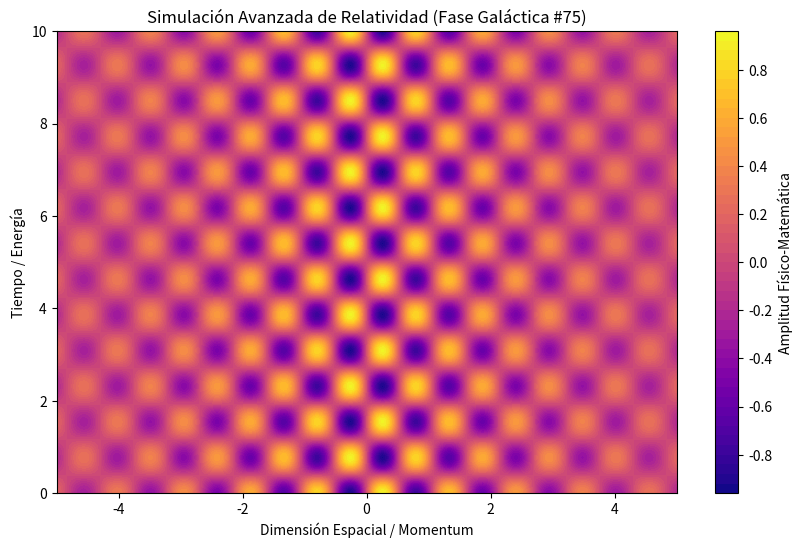

The script that saved this image:
%matplotlib inline
# Simulación Galáctica: Relatividad - Variante 75
import numpy as np
import matplotlib.pyplot as plt

# Parámetros Físicos Aleatorios
param_1 = 5.847
param_2 = 4.069
param_3 = 0.288

t = np.linspace(0, 10, 500)
x = np.linspace(-5, 5, 500)
X, T = np.meshgrid(x, t)

# Ecuación Base (Avanzada)
Z = np.sin(X * param_1) * np.cos(T * param_2) * np.exp(-np.abs(X) * param_3)

plt.figure(figsize=(10, 6))
plt.contourf(X, T, Z, 50, cmap='plasma')
plt.colorbar(label='Amplitud Físico-Matemática')
plt.title(r'Simulación Avanzada de Relatividad (Fase Galáctica #75)')
plt.xlabel('Dimensión Espacial / Momentum')
plt.ylabel('Tiempo / Energía')
plt.show()
